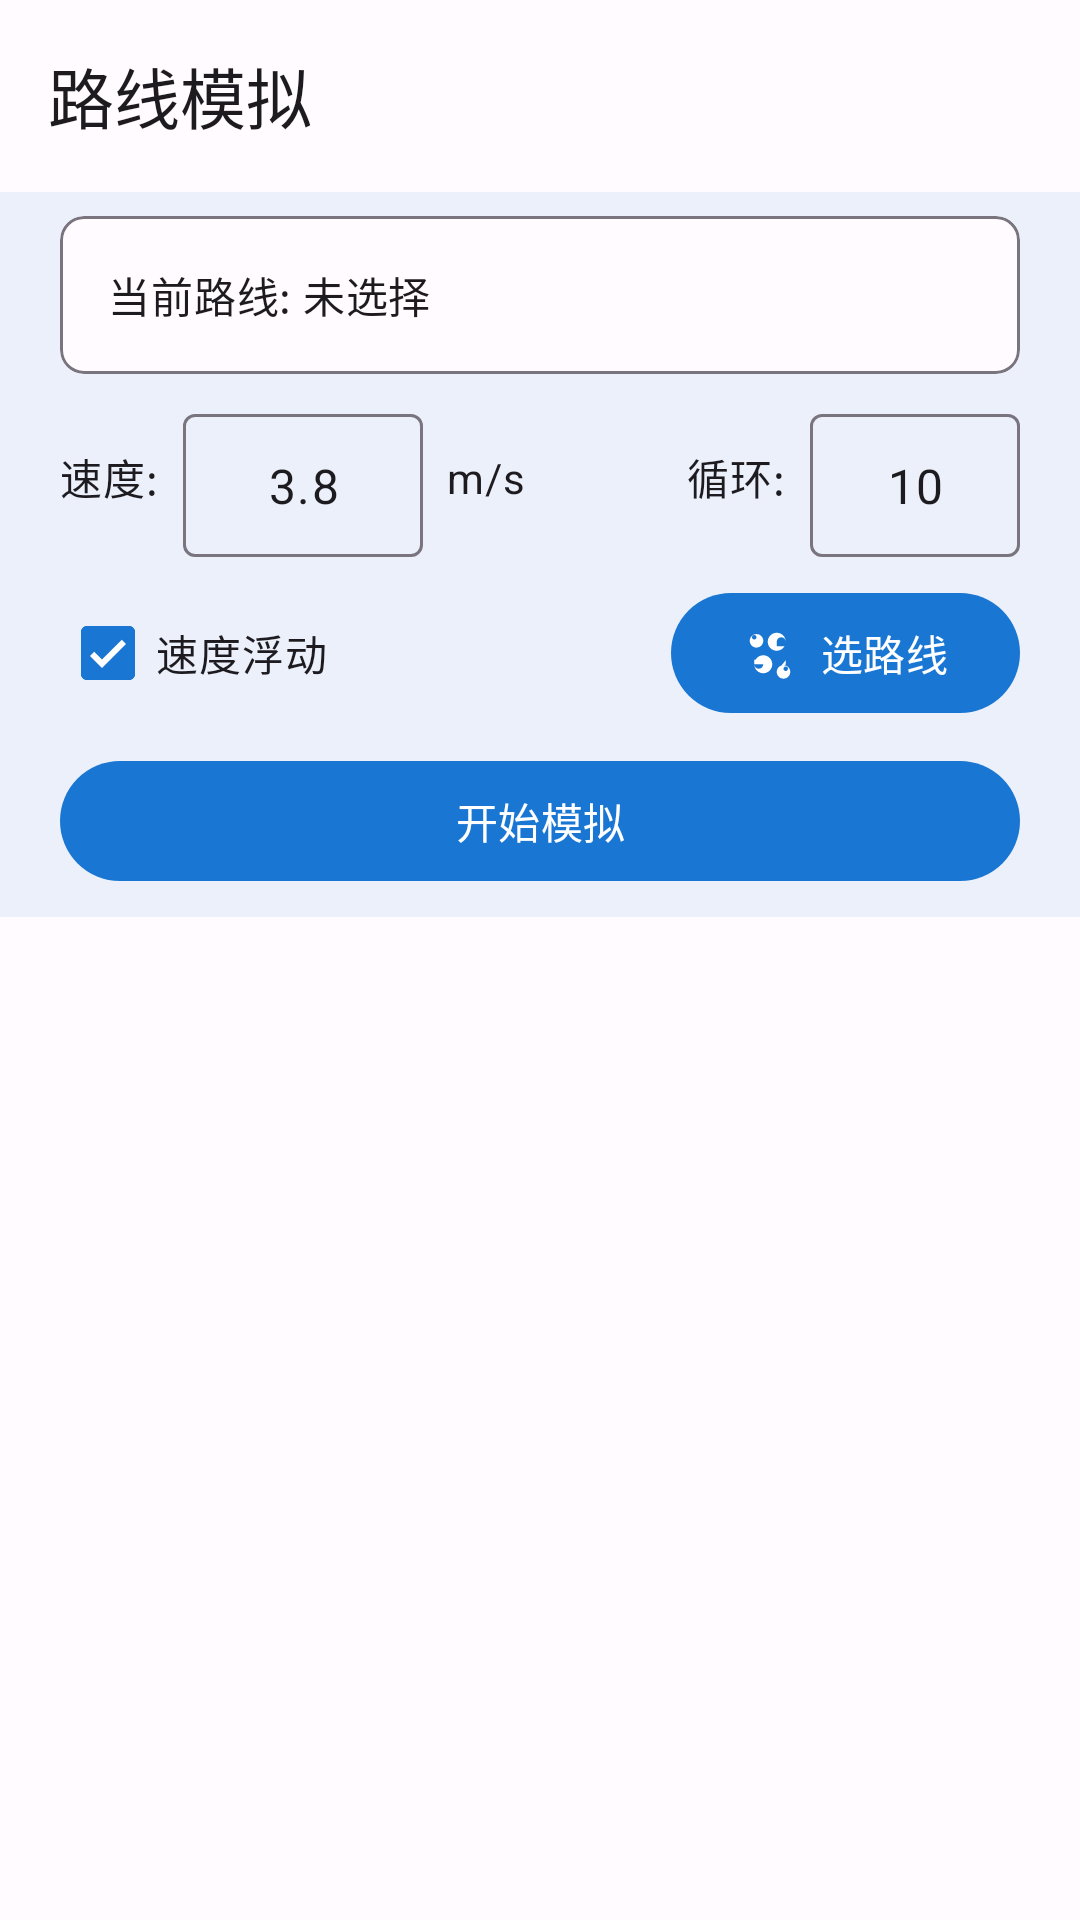

This screen was rendered from an Android layout file. Write that file and the resources it references.
<!-- AndroidManifest.xml: activity theme Theme.GoGoGo -->
<!-- res/layout/activity_route_run.xml -->
<?xml version="1.0" encoding="utf-8"?>
<androidx.coordinatorlayout.widget.CoordinatorLayout xmlns:android="http://schemas.android.com/apk/res/android"
    xmlns:app="http://schemas.android.com/apk/res-auto"
    android:layout_width="match_parent"
    android:layout_height="match_parent"
    android:fitsSystemWindows="true">

    <com.google.android.material.appbar.AppBarLayout
        android:layout_width="match_parent"
        android:layout_height="wrap_content"
        android:fitsSystemWindows="true"
        app:liftOnScroll="true">

        <com.google.android.material.appbar.MaterialToolbar
            android:id="@+id/toolbar"
            android:layout_width="match_parent"
            android:layout_height="?attr/actionBarSize"
            app:title="@string/route_simulation" />

    </com.google.android.material.appbar.AppBarLayout>

    <androidx.constraintlayout.widget.ConstraintLayout
        android:layout_width="match_parent"
        android:layout_height="match_parent"
        app:layout_behavior="@string/appbar_scrolling_view_behavior">

        <com.baidu.mapapi.map.MapView
            android:id="@+id/map_run"
            android:layout_width="0dp"
            android:layout_height="0dp"
            android:clickable="true"
            app:layout_constraintBottom_toTopOf="@id/bottom_bar"
            app:layout_constraintEnd_toEndOf="parent"
            app:layout_constraintStart_toStartOf="parent"
            app:layout_constraintTop_toTopOf="parent" />

        <com.google.android.material.bottomappbar.BottomAppBar
            android:id="@+id/bottom_bar"
            android:layout_width="match_parent"
            android:layout_height="wrap_content"
            android:layout_gravity="bottom"
            app:backgroundTint="@color/md_theme_surface"
            app:contentInsetStart="0dp">

            <LinearLayout
                android:layout_width="match_parent"
                android:layout_height="wrap_content"
                android:orientation="vertical"
                android:paddingHorizontal="@dimen/spacing_md"
                android:paddingVertical="@dimen/spacing_sm">

                <com.google.android.material.card.MaterialCardView
                    android:layout_width="match_parent"
                    android:layout_height="wrap_content"
                    android:layout_marginBottom="@dimen/spacing_sm"
                    app:cardCornerRadius="@dimen/radius_sm"
                    app:cardElevation="0dp"
                    app:strokeWidth="1dp"
                    app:strokeColor="@color/md_theme_outline">

                    <TextView
                        android:id="@+id/tv_current_route"
                        android:layout_width="match_parent"
                        android:layout_height="wrap_content"
                        android:text="@string/no_route_selected"
                        android:textAppearance="@style/TextAppearance.Material3.BodyMedium"
                        android:padding="@dimen/spacing_md"/>

                </com.google.android.material.card.MaterialCardView>

                <LinearLayout
                    android:layout_width="match_parent"
                    android:layout_height="wrap_content"
                    android:orientation="horizontal"
                    android:gravity="center_vertical"
                    android:layout_marginBottom="@dimen/spacing_sm">

                    <TextView
                        android:layout_width="wrap_content"
                        android:layout_height="wrap_content"
                        android:text="@string/speed_label"
                        android:textAppearance="@style/TextAppearance.Material3.BodyMedium"/>

                    <com.google.android.material.textfield.TextInputLayout
                        android:layout_width="80dp"
                        android:layout_height="wrap_content"
                        android:layout_marginStart="@dimen/spacing_sm"
                        style="@style/Widget.Material3.TextInputLayout.OutlinedBox.Dense">

                        <com.google.android.material.textfield.TextInputEditText
                            android:id="@+id/et_run_speed"
                            android:layout_width="match_parent"
                            android:layout_height="wrap_content"
                            android:inputType="numberDecimal"
                            android:text="3.8"
                            android:gravity="center"/>

                    </com.google.android.material.textfield.TextInputLayout>

                    <TextView
                        android:layout_width="wrap_content"
                        android:layout_height="wrap_content"
                        android:layout_marginStart="@dimen/spacing_sm"
                        android:text="m/s"
                        android:textAppearance="@style/TextAppearance.Material3.BodyMedium"/>

                    <View
                        android:layout_width="0dp"
                        android:layout_height="1dp"
                        android:layout_weight="1"/>

                    <TextView
                        android:layout_width="wrap_content"
                        android:layout_height="wrap_content"
                        android:text="@string/loop_label"
                        android:textAppearance="@style/TextAppearance.Material3.BodyMedium"/>

                    <com.google.android.material.textfield.TextInputLayout
                        android:layout_width="70dp"
                        android:layout_height="wrap_content"
                        android:layout_marginStart="@dimen/spacing_sm"
                        style="@style/Widget.Material3.TextInputLayout.OutlinedBox.Dense">

                        <com.google.android.material.textfield.TextInputEditText
                            android:id="@+id/et_loop_count"
                            android:layout_width="match_parent"
                            android:layout_height="wrap_content"
                            android:inputType="number"
                            android:text="10"
                            android:gravity="center"/>

                    </com.google.android.material.textfield.TextInputLayout>

                </LinearLayout>

                <LinearLayout
                    android:layout_width="match_parent"
                    android:layout_height="wrap_content"
                    android:orientation="horizontal"
                    android:gravity="center_vertical"
                    android:layout_marginBottom="@dimen/spacing_sm">

                    <com.google.android.material.checkbox.MaterialCheckBox
                        android:id="@+id/cb_speed_float"
                        android:layout_width="wrap_content"
                        android:layout_height="wrap_content"
                        android:text="@string/speed_float"
                        android:checked="true"/>

                    <View
                        android:layout_width="0dp"
                        android:layout_height="1dp"
                        android:layout_weight="1"/>

                    <com.google.android.material.button.MaterialButton
                        android:id="@+id/btn_run_load"
                        android:layout_width="wrap_content"
                        android:layout_height="wrap_content"
                        android:text="@string/select_route"
                        app:icon="@drawable/ic_route_24"/>

                </LinearLayout>

                <com.google.android.material.button.MaterialButton
                    android:id="@+id/btn_run_toggle"
                    android:layout_width="match_parent"
                    android:layout_height="wrap_content"
                    android:text="@string/start_simulation"
                    app:icon="@drawable/ic_play_arrow_24"/>

            </LinearLayout>

        </com.google.android.material.bottomappbar.BottomAppBar>

    </androidx.constraintlayout.widget.ConstraintLayout>

</androidx.coordinatorlayout.widget.CoordinatorLayout>
<!-- resources referenced by this layout -->
<resources>
  <color name="md_theme_outline">#79747E</color>
  <color name="md_theme_surface">#FFFBFE</color>
  <dimen name="radius_sm">8dp</dimen>
  <dimen name="spacing_md">16dp</dimen>
  <dimen name="spacing_sm">8dp</dimen>
  <!-- drawable ic_route_24 (drawable) -->
  <?xml version="1.0" encoding="utf-8"?>
  <vector xmlns:android="http://schemas.android.com/apk/res/android"
      android:width="24dp"
      android:height="24dp"
      android:viewportWidth="24"
      android:viewportHeight="24"
      android:tint="?attr/colorControlNormal">
      <path
          android:fillColor="@android:color/white"
          android:pathData="M19,15.18V7c0,-2.21 -1.79,-4 -4,-4s-4,1.79 -4,4 1.79,4 4,4c1.48,0 2.77,-0.81 3.44,-2H15V9h4v8.18c-0.31,0.15 -0.65,0.23 -1,0.23 -1.66,0 -3,1.34 -3,3s1.34,3 3,3 3,-1.34 3,-3c0,-1.66 -1.34,-3 -3,-3 -0.35,0 -0.69,0.08 -1,0.23zM19,20c-0.55,0 -1,-0.45 -1,-1s0.45,-1 1,-1 1,0.45 1,1 -0.45,1 -1,1zM15,9V7c0,-1.1 0.9,-2 2,-2s2,0.9 2,2v2h-4zM5,9.82V17c0,2.21 1.79,4 4,4s4,-1.79 4,-4 -1.79,-4 -4,-4c-1.48,0 -2.77,0.81 -3.44,2H9v2H5V9.82c0.31,-0.15 0.65,-0.23 1,-0.23 1.66,0 3,-1.34 3,-3s-1.34,-3 -3,-3 -3,1.34 -3,3c0,1.66 1.34,3 3,3 0.35,0 0.69,-0.08 1,-0.23zM5,4c0.55,0 1,0.45 1,1s-0.45,1 -1,1 -1,-0.45 -1,-1 0.45,-1 1,-1zM9,15v2c0,1.1 -0.9,2 -2,2s-2,-0.9 -2,-2v-2h4z"/>
  </vector>
  <string name="loop_label">循环:</string>
  <string name="no_route_selected">当前路线: 未选择</string>
  <string name="route_simulation">路线模拟</string>
  <string name="select_route">选路线</string>
  <string name="speed_float">速度浮动</string>
  <string name="speed_label">速度:</string>
  <string name="start_simulation">开始模拟</string>
  <color name="md_theme_primary">#1976D2</color>
  <color name="md_theme_onPrimary">#FFFFFF</color>
  <color name="md_theme_primaryContainer">#D6E4FF</color>
  <color name="md_theme_onPrimaryContainer">#001F3E</color>
  <color name="md_theme_secondary">#006B63</color>
  <color name="md_theme_onSecondary">#FFFFFF</color>
  <color name="md_theme_secondaryContainer">#74F8E7</color>
  <color name="md_theme_onSecondaryContainer">#00201D</color>
  <color name="md_theme_tertiary">#9C422C</color>
  <color name="md_theme_onTertiary">#FFFFFF</color>
  <color name="md_theme_tertiaryContainer">#FFDBD1</color>
  <color name="md_theme_onTertiaryContainer">#3D0B01</color>
  <color name="md_theme_error">#B3261E</color>
  <color name="md_theme_onError">#FFFFFF</color>
  <color name="md_theme_errorContainer">#F9DEDC</color>
  <color name="md_theme_onErrorContainer">#410E0B</color>
  <color name="md_theme_background">#FFFBFE</color>
  <color name="md_theme_onBackground">#1C1B1F</color>
  <color name="md_theme_onSurface">#1C1B1F</color>
  <color name="md_theme_surfaceVariant">#E7E0EC</color>
  <color name="md_theme_onSurfaceVariant">#49454F</color>
  <color name="md_theme_outlineVariant">#CAC4D0</color>
</resources>
